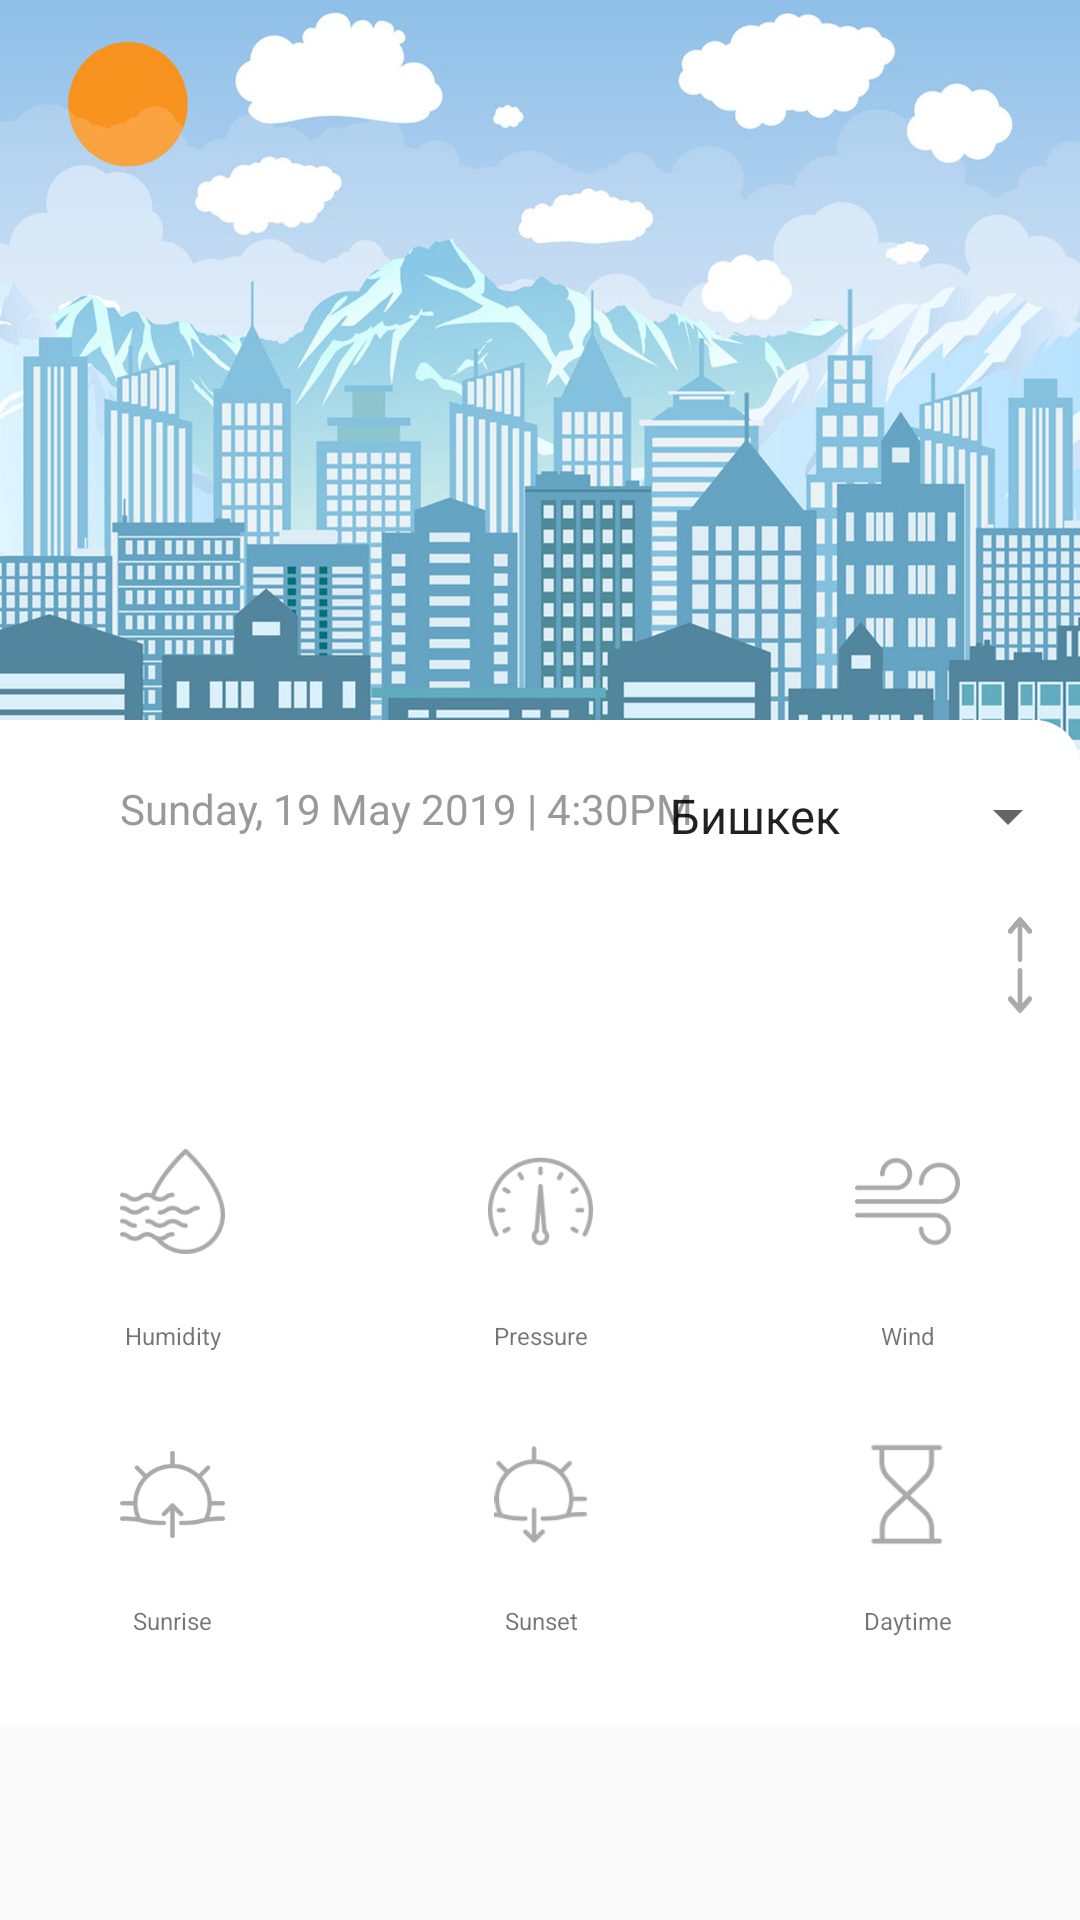

Write the Android layout XML for this screen, with the resource values it uses.
<!-- AndroidManifest.xml: application theme AppTheme -->
<!-- res/layout/activity_main.xml -->
<?xml version="1.0" encoding="utf-8"?>
<RelativeLayout xmlns:android="http://schemas.android.com/apk/res/android"
    xmlns:app="http://schemas.android.com/apk/res-auto"
    xmlns:tools="http://schemas.android.com/tools"
    android:layout_width="match_parent"
    android:layout_height="match_parent"
    tools:context=".MainActivity">


    <ImageView
        android:id="@+id/imageView2"
        android:layout_width="match_parent"
        android:layout_height="250dp"
        android:background="@drawable/back"
        app:layout_constraintTop_toTopOf="parent" />


    <androidx.constraintlayout.widget.ConstraintLayout
        android:id="@+id/constraintLayout"

        android:layout_width="match_parent"
        android:layout_height="wrap_content"
        android:layout_marginTop="240dp"
        android:background="@drawable/corner"
        android:paddingTop="20dp"
        app:layout_constraintBottom_toBottomOf="parent"
        app:layout_constraintTop_toBottomOf="@+id/imageView2">

        <TextView
            android:id="@+id/day"
            style="@style/text"
            android:layout_marginStart="40dp"
            android:text="@string/InfoDay"
            android:textColor="#999999"
            app:layout_constraintStart_toStartOf="parent"
            app:layout_constraintTop_toTopOf="parent" />


        <Spinner
            android:layout_width="wrap_content"
            android:layout_height="wrap_content"
            android:entries="@array/city"
            app:layout_constraintEnd_toEndOf="parent"
            app:layout_constraintTop_toTopOf="parent" />

        <ImageView
            android:id="@+id/weather_img"
            style="@style/image"
            android:layout_width="40dp"
            android:layout_height="30dp"
            android:layout_marginTop="25dp"
            app:layout_constraintStart_toStartOf="parent"
            app:layout_constraintTop_toBottomOf="@+id/day" />

        <TextView
            android:id="@+id/sunny"
            style="@style/text"
            app:layout_constraintEnd_toEndOf="@+id/weather_img"
            app:layout_constraintStart_toStartOf="@+id/weather_img"
            app:layout_constraintTop_toBottomOf="@+id/weather_img" />

        <TextView
            android:id="@+id/tvCurrentWeather"
            style="@style/text"
            android:textSize="25dp"
            android:textStyle="bold"
            app:layout_constraintBottom_toBottomOf="@+id/weather_img"
            app:layout_constraintEnd_toStartOf="@+id/min_temp"
            app:layout_constraintStart_toEndOf="@+id/weather_img"
            app:layout_constraintTop_toTopOf="@+id/weather_img" />

        <TextView
            android:id="@+id/max_temp"
            style="@style/text"
            android:layout_marginEnd="40dp"
            android:textColor="#444444"
            android:textSize="16sp"
            app:layout_constraintEnd_toEndOf="parent"
            app:layout_constraintTop_toTopOf="@+id/tvCurrentWeather" />

        <TextView
            android:id="@+id/min_temp"
            style="@style/text"
            android:layout_marginEnd="40dp"
            android:textColor="#444444"
            android:textSize="16sp"
            app:layout_constraintBottom_toBottomOf="@+id/tvCurrentWeather"
            app:layout_constraintEnd_toEndOf="parent"
            app:layout_constraintTop_toBottomOf="@+id/max_temp" />

        <ImageView
            android:id="@+id/imageView9"
            android:layout_width="8sp"
            android:layout_height="15dp"
            android:background="@drawable/top"
            app:layout_constraintBottom_toBottomOf="@+id/max_temp"
            app:layout_constraintEnd_toEndOf="parent"
            app:layout_constraintStart_toEndOf="@+id/max_temp"
            app:layout_constraintTop_toTopOf="@+id/max_temp" />


        <ImageView
            android:id="@+id/imageView"
            android:layout_width="8sp"
            android:layout_height="15dp"
            android:background="@drawable/bottom"
            app:layout_constraintBottom_toBottomOf="@+id/min_temp"
            app:layout_constraintEnd_toEndOf="parent"
            app:layout_constraintStart_toEndOf="@+id/max_temp"
            app:layout_constraintTop_toTopOf="@+id/min_temp" />

        <ImageView
            android:id="@+id/imageView3"
            style="@style/image"
            android:src="@drawable/humidity"
            app:layout_constraintStart_toStartOf="parent"
            app:layout_constraintTop_toBottomOf="@+id/sunny" />

        <TextView
            android:id="@+id/humi"
            style="@style/text"
            android:textSize="16sp"
            app:layout_constraintEnd_toEndOf="@+id/imageView3"
            app:layout_constraintStart_toStartOf="@+id/imageView3"
            app:layout_constraintTop_toBottomOf="@+id/imageView3" />

        <TextView
            android:id="@+id/textView8"
            style="@style/text"
            android:text="Humidity"
            android:textSize="8sp"
            app:layout_constraintEnd_toEndOf="@+id/imageView3"
            app:layout_constraintStart_toStartOf="@+id/imageView3"
            app:layout_constraintTop_toBottomOf="@+id/humi" />


        <ImageView
            android:id="@+id/imageView4"
            style="@style/image"
            android:layout_marginTop="30dp"
            android:src="@drawable/barometer"
            app:layout_constraintEnd_toStartOf="@+id/imageView5"
            app:layout_constraintStart_toEndOf="@+id/imageView3"
            app:layout_constraintTop_toBottomOf="@+id/sunny" />

        <TextView
            android:id="@+id/pressure"
            style="@style/text"
            android:textSize="16sp"
            app:layout_constraintEnd_toEndOf="@+id/imageView4"
            app:layout_constraintStart_toStartOf="@+id/imageView4"
            app:layout_constraintTop_toBottomOf="@+id/imageView3" />

        <TextView
            android:id="@+id/textView10"
            style="@style/text"
            android:text="Pressure"
            android:textSize="8sp"
            app:layout_constraintEnd_toEndOf="@+id/pressure"
            app:layout_constraintStart_toStartOf="@+id/pressure"
            app:layout_constraintTop_toBottomOf="@+id/humi" />


        <ImageView
            android:id="@+id/imageView5"
            style="@style/image"
            android:layout_marginTop="30dp"
            android:src="@drawable/wind"
            app:layout_constraintEnd_toEndOf="parent"
            app:layout_constraintTop_toBottomOf="@+id/sunny" />

        <TextView
            android:id="@+id/wind_id"
            style="@style/text"
            app:layout_constraintEnd_toEndOf="@+id/imageView5"
            app:layout_constraintStart_toStartOf="@+id/imageView5"
            app:layout_constraintTop_toBottomOf="@+id/imageView3" />

        <TextView
            android:id="@+id/textView12"
            style="@style/text"
            android:text="Wind"
            android:textSize="8sp"
            app:layout_constraintEnd_toEndOf="@+id/imageView5"
            app:layout_constraintStart_toStartOf="@+id/imageView5"
            app:layout_constraintTop_toBottomOf="@+id/humi" />


        <ImageView
            android:id="@+id/imageView6"
            style="@style/image"
            android:src="@drawable/sunrise"
            app:layout_constraintStart_toStartOf="parent"
            app:layout_constraintTop_toBottomOf="@+id/textView8" />

        <TextView
            android:id="@+id/sunrise"
            android:layout_width="wrap_content"
            android:layout_height="wrap_content"

            app:layout_constraintEnd_toEndOf="@+id/imageView6"
            app:layout_constraintStart_toStartOf="@+id/imageView6"
            app:layout_constraintTop_toBottomOf="@+id/imageView6" />

        <TextView
            android:id="@+id/textView14"
            style="@style/text"
            android:text="Sunrise"
            android:textSize="8sp"
            app:layout_constraintEnd_toEndOf="@+id/imageView6"
            app:layout_constraintStart_toStartOf="@+id/imageView6"
            app:layout_constraintTop_toBottomOf="@+id/sunrise" />


        <ImageView
            android:id="@+id/imageView7"
            style="@style/image"
            android:src="@drawable/sunset"
            app:layout_constraintEnd_toStartOf="@+id/imageView8"
            app:layout_constraintStart_toEndOf="@+id/imageView6"
            app:layout_constraintTop_toBottomOf="@+id/textView10" />

        <TextView
            android:id="@+id/sunset"
            android:layout_width="wrap_content"
            android:layout_height="wrap_content"
            app:layout_constraintEnd_toEndOf="@+id/imageView7"
            app:layout_constraintStart_toStartOf="@+id/imageView7"
            app:layout_constraintTop_toBottomOf="@+id/imageView6" />

        <TextView
            android:id="@+id/textView16"
            style="@style/text"
            android:text="Sunset"
            android:textSize="8sp"
            app:layout_constraintEnd_toEndOf="@+id/sunset"
            app:layout_constraintStart_toStartOf="@+id/sunset"
            app:layout_constraintTop_toBottomOf="@+id/sunrise" />


        <ImageView
            android:id="@+id/imageView8"
            style="@style/image"
            android:src="@drawable/clock"
            app:layout_constraintEnd_toEndOf="parent"
            app:layout_constraintTop_toBottomOf="@+id/textView10" />

        <TextView
            android:id="@+id/daytime"
            android:layout_width="wrap_content"
            android:layout_height="wrap_content"
            app:layout_constraintEnd_toEndOf="@+id/imageView8"
            app:layout_constraintStart_toStartOf="@+id/imageView8"
            app:layout_constraintTop_toBottomOf="@+id/imageView6" />

        <TextView
            android:id="@+id/textView18"
            style="@style/text"
            android:text="Daytime"
            android:textSize="8sp"
            app:layout_constraintEnd_toEndOf="@+id/daytime"
            app:layout_constraintStart_toStartOf="@+id/daytime"
            app:layout_constraintTop_toBottomOf="@+id/sunrise" />


        <androidx.recyclerview.widget.RecyclerView
            android:id="@+id/recyclerview_id"
            android:layout_width="match_parent"
            android:layout_height="wrap_content"
            android:layout_marginTop="30dp"
            android:orientation="horizontal"
            app:layoutManager="androidx.recyclerview.widget.LinearLayoutManager"
            app:layout_constraintEnd_toEndOf="parent"
            app:layout_constraintStart_toStartOf="parent"
            app:layout_constraintTop_toBottomOf="@id/textView18"></androidx.recyclerview.widget.RecyclerView>


    </androidx.constraintlayout.widget.ConstraintLayout>


</RelativeLayout>
<!-- resources referenced by this layout -->
<resources>
  <string-array name="city">
          <item>Бишкек</item>
          <item>Лондон</item>
          <item>Барселона</item>
          <item>Бавария</item>
      </string-array>
  <!-- drawable back: png bitmap (drawable, 825427 bytes) -->
  <!-- drawable barometer: png bitmap (drawable, 2938 bytes) -->
  <!-- drawable bottom: png bitmap (drawable, 477 bytes) -->
  <!-- drawable clock: png bitmap (drawable, 1619 bytes) -->
  <!-- drawable corner (drawable) -->
  <?xml version="1.0" encoding="utf-8"?>
  <shape xmlns:android="http://schemas.android.com/apk/res/android">
  
  
      <corners android:topLeftRadius="15dp" />
      <corners android:topRightRadius="15dp" />
  
      <gradient
          android:endColor="@android:color/white"
          android:startColor="@android:color/white" />
  
  </shape>
  <!-- drawable humidity: png bitmap (drawable, 2924 bytes) -->
  <!-- drawable sunrise: png bitmap (drawable, 3085 bytes) -->
  <!-- drawable sunset: png bitmap (drawable, 2081 bytes) -->
  <!-- drawable top: png bitmap (drawable, 987 bytes) -->
  <!-- drawable wind: png bitmap (drawable, 2308 bytes) -->
  <string name="InfoDay">Sunday, 19 May 2019 | 4:30PM</string>
  <style name="image">
          <item name="android:layout_height">35dp</item>
          <item name="android:layout_width">35dp</item>
          <item name="android:layout_marginTop">30dp</item>
          <item name="android:layout_marginStart">40dp</item>
          <item name="android:layout_marginEnd">40dp</item>
      </style>
  <style name="text">
          <item name="android:layout_height">wrap_content</item>
          <item name="android:layout_width">wrap_content</item>
      </style>
  <style name="AppTheme" parent="Theme.AppCompat.Light.NoActionBar">
          
          <item name="colorPrimary">@color/colorPrimary</item>
          <item name="colorPrimaryDark">@color/colorPrimaryDark</item>
          <item name="colorAccent">@color/colorAccent</item>
      </style>
  <!-- not gathered from this repository: default colours our renderer supplied (Android Studio template values) -->
  <color name="colorPrimary">#FF6200EE</color>
  <color name="colorPrimaryDark">#FF3700B3</color>
  <color name="colorAccent">#FF03DAC5</color>
</resources>
